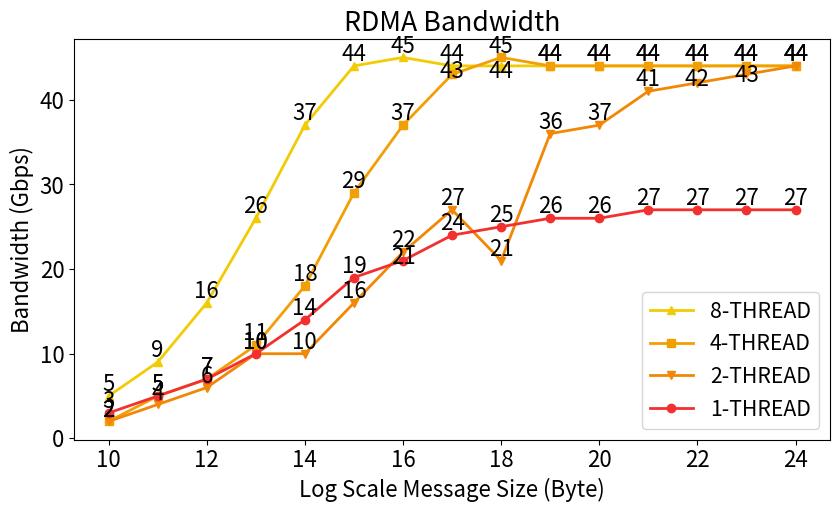

This figure's Python source:
import numpy as np
import matplotlib.pyplot as plt
from matplotlib.pyplot import MultipleLocator
Message_Size = [10, 11, 12, 13, 14, 15, 16, 17, 18, 19,20,21,22,23,24]
#math = [ 3.0, 3.0, 3.1, 8.2, 10.9, 13.6, 15.2, 15.5, 15.3, 15.8, ]

SHOW_TEXT_1 = np.round(np.array([355,603,937,1311,1790,2359,2680,2959,3131,3235,3289,3320,3329,3339,3344]) * 8 / 1000).astype(int)
SHOW_TEXT_2 = np.round(np.array([202,505,790,1240,1218,2046,2807,3421,2604,4523,4617,5149,5229,5419,5469]) * 8 / 1000).astype(int)
SHOW_TEXT_4 = np.round(np.array([291,612,820,1405,2279,3597,4613,5367,5573,5509,5508,5502,5509,5507,5507]) * 8 / 1000).astype(int)
SHOW_TEXT_8 = np.round(np.array([622,1183,2027,3304,4576,5489,5621,5560,5553,5512,5502,5503,5505,5453,5504]) * 8 / 1000).astype(int)
print("Message_Size\t1 Thread\t2 Thread\t4 Thread\t8 Thread")
for i in range(len(SHOW_TEXT_1)):
    print(f"{i + 10}\t\t{SHOW_TEXT_1[i]}\t\t{SHOW_TEXT_2[i]}\t\t{SHOW_TEXT_4[i]}\t\t{SHOW_TEXT_8[i]}")


RDMA_THREAD_1 = np.round(np.array([355,603,937,1311,1790,2359,2680,2959,3131,3235,3289,3320,3329,3339,3344]) * 8 / 1000).astype(int)
RDMA_THREAD_2 = np.round(np.array([202,505,790,1240,1218,2046,2807,3421,2604,4523,4617,5149,5229,5419,5469]) * 8 / 1000).astype(int)
RDMA_THREAD_4 = np.round(np.array([291,612,820,1405,2279,3597,4613,5367,5573,5509,5508,5502,5509,5507,5507]) * 8 / 1000).astype(int)
RDMA_THREAD_8 = np.round(np.array([622,1183,2027,3304,4576,5489,5621,5560,5553,5512,5502,5503,5505,5453,5504]) * 8 / 1000).astype(int)
m1 = min(RDMA_THREAD_1)
m2 = min(RDMA_THREAD_2)
m3 = min(RDMA_THREAD_4)
m4 = min(RDMA_THREAD_8)
M1 = max(RDMA_THREAD_1)
M2 = max(RDMA_THREAD_2)
M3 = max(RDMA_THREAD_4)
M4 = max(RDMA_THREAD_8)
low  = [min(m1,m2,m3,m4)] * int(len(Message_Size))
top  = [min(M1,M2,M3,M4)] * len(RDMA_THREAD_1)





fontSize = 16

h = 4
w = 7.5
scale = 1.3
plt.rcParams['font.size'] = fontSize
plt.rcParams["figure.figsize"] = (w * scale, h *scale)
# plt.yscale("log")

plt.plot(Message_Size, RDMA_THREAD_8, label = "8-THREAD", linewidth = 2, marker = '^', color='#F2CB05')
for a, b in zip(Message_Size, RDMA_THREAD_8):
    if a == 18:
        plt.text(a, b - 2, b, ha="center", va="bottom", fontsize = fontSize)
    else:
        plt.text(a, b, b, ha="center", va="bottom", fontsize = fontSize)

plt.plot(Message_Size, RDMA_THREAD_4, label = "4-THREAD", linewidth = 2, marker = 's', color='#F29F05')
for a, b in zip(Message_Size, RDMA_THREAD_4):
    if a == 17:
        plt.text(a, b - 1, b, ha="center", va="bottom", fontsize = fontSize)
    else:
        plt.text(a, b, b, ha="center", va="bottom", fontsize = fontSize)

plt.plot(Message_Size, RDMA_THREAD_2, label = "2-THREAD", linewidth = 2, marker = 'v', color='#F28705')
for a, b in zip(Message_Size, RDMA_THREAD_2):
    if a == 22:
        plt.text(a, b - 1, b, ha="center", va="bottom", fontsize = fontSize)
    elif a == 23:
        plt.text(a, b - 1.5, b, ha="center", va="bottom", fontsize = fontSize)
    else:
        plt.text(a, b, b, ha="center", va="bottom", fontsize = fontSize)

plt.plot(Message_Size, RDMA_THREAD_1, label = "1-THREAD", linewidth = 2, marker = 'o', color='#F23030')
for a, b in zip(Message_Size, RDMA_THREAD_1):
    if a == 16:
        plt.text(a, b - 1, b, ha="center", va="bottom", fontsize = fontSize)
    else:
        plt.text(a, b, b, ha="center", va="bottom", fontsize = fontSize)


plt.plot(Message_Size, top, linewidth = 0)
plt.plot(Message_Size, low, linewidth = 0)

plt.xlabel("Log Scale Message Size (Byte)", fontsize=fontSize,)
plt.ylabel("Bandwidth (Gbps)", fontsize=fontSize,)

plt.xticks(fontsize=fontSize,)
plt.yticks(fontsize=fontSize,)


plt.legend(fontsize = 15.3, loc="lower right")
plt.title("RDMA Bandwidth")
plt.show()
# plt.savefig("line_cpu.pdf", dpi = 200)#, bbox_inches="tight")
